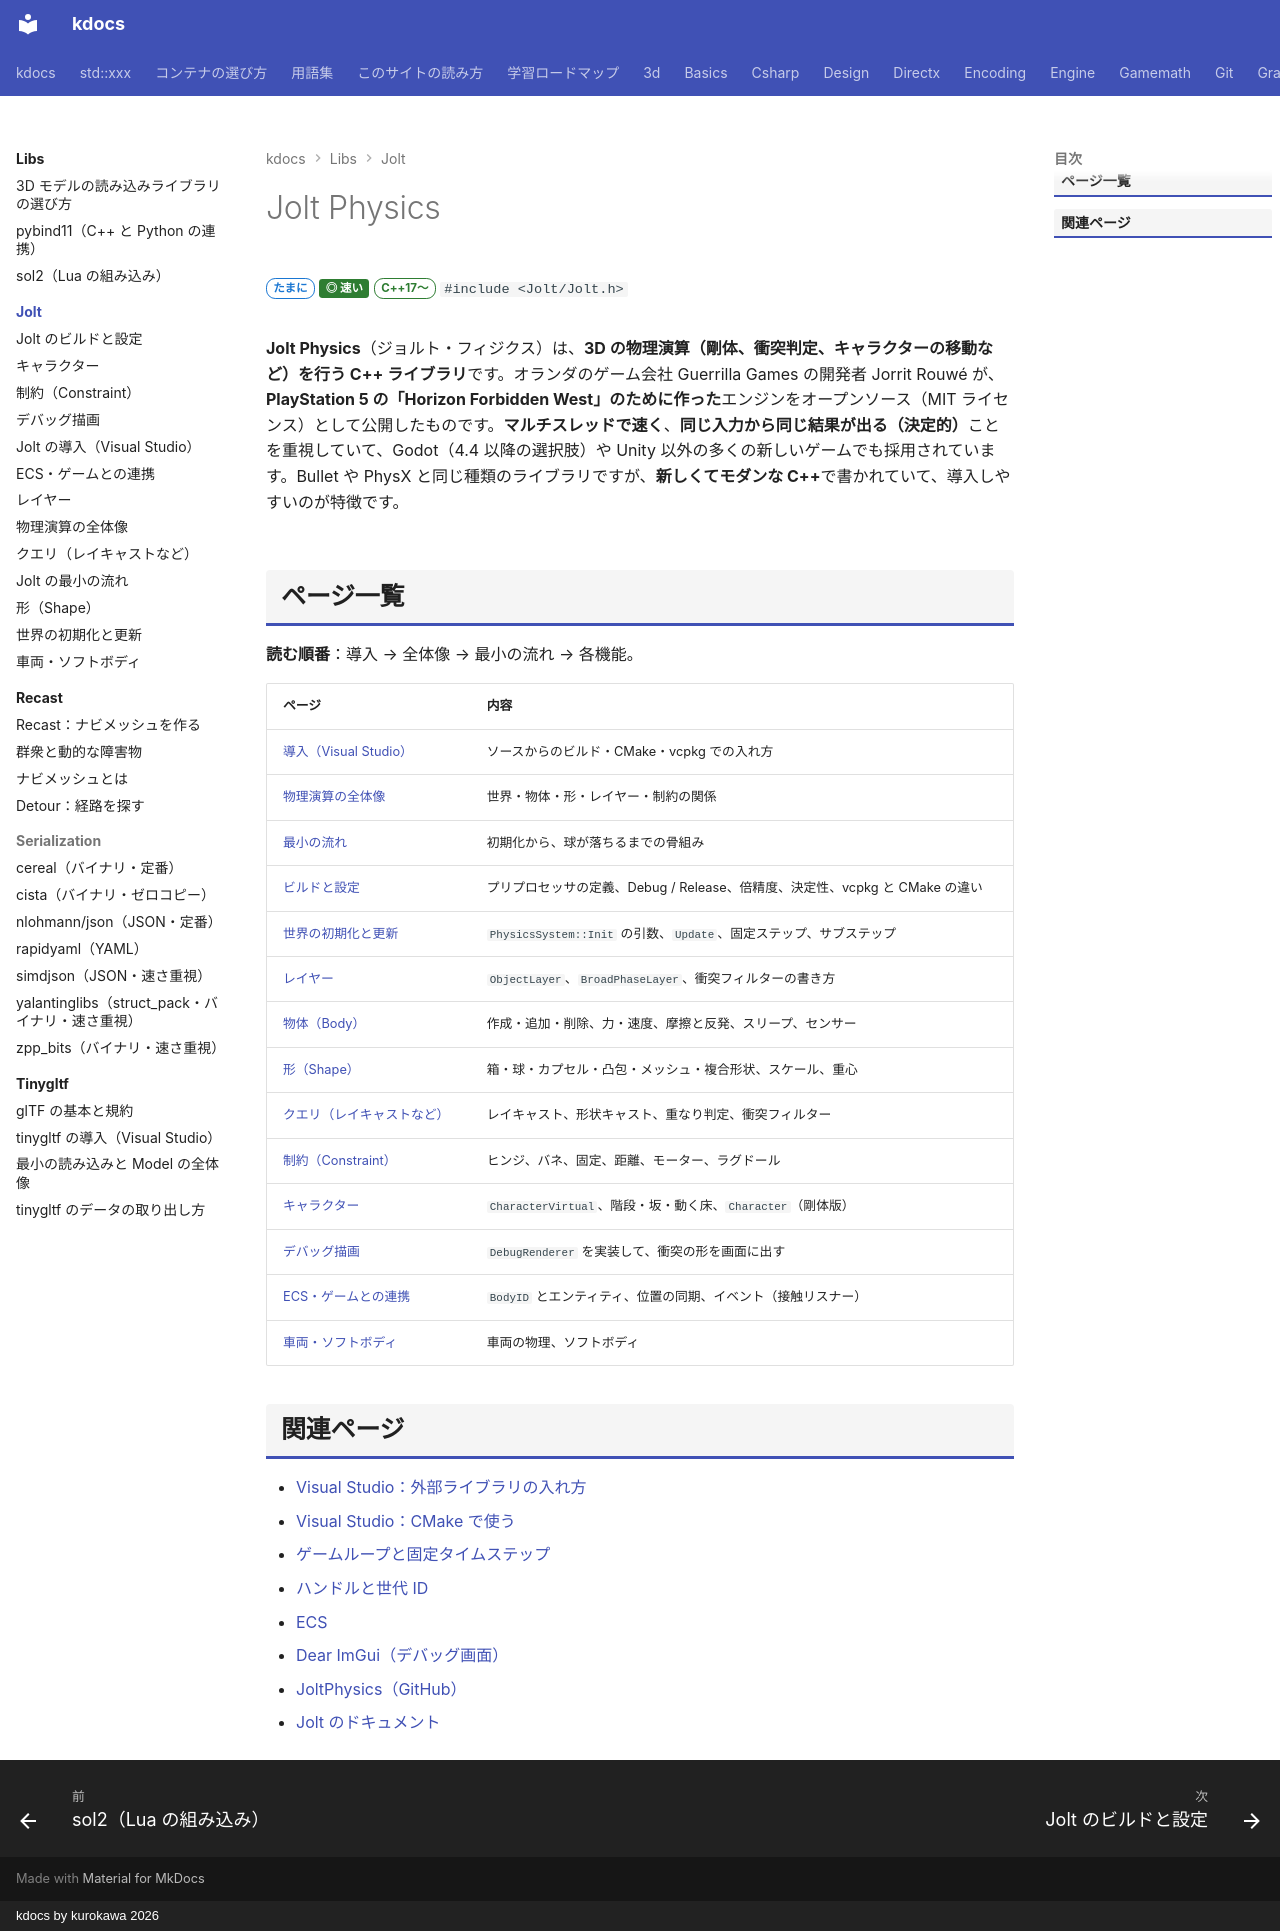

repository: qwzxdf/kdocs · page: libs/jolt/index.html · generator: mkdocs · copyright: kdocs by kurokawa 2026

---
title: Jolt Physics
tags:
  - 外部ライブラリ
  - 物理演算
---

# Jolt Physics

<div class="page-badges" markdown>
<span class="rank rank-sometimes">たまに</span>
<span class="perf perf-4">◎ 速い</span>
<span class="ver ver-17">C++17〜</span>
`#include <Jolt/Jolt.h>`
</div>

**Jolt Physics**（ジョルト・フィジクス）は、**3D の物理演算（剛体、衝突判定、キャラクターの移動など）を行う C++ ライブラリ**です。オランダのゲーム会社 Guerrilla Games の開発者 Jorrit Rouwé が、**PlayStation 5 の「Horizon Forbidden West」のために作った**エンジンをオープンソース（MIT ライセンス）として公開したものです。**マルチスレッドで速く**、<strong>同じ入力から同じ結果が出る（決定的）</strong>ことを重視していて、Godot（4.4 以降の選択肢）や Unity 以外の多くの新しいゲームでも採用されています。Bullet や PhysX と同じ種類のライブラリですが、<strong>新しくてモダンな C++</strong>で書かれていて、導入しやすいのが特徴です。

## ページ一覧

**読む順番**：導入 → 全体像 → 最小の流れ → 各機能。

| ページ | 内容 |
| --- | --- |
| [導入（Visual Studio）](install.md) | ソースからのビルド・CMake・vcpkg での入れ方 |
| [物理演算の全体像](overview.md) | 世界・物体・形・レイヤー・制約の関係 |
| [最小の流れ](quickstart.md) | 初期化から、球が落ちるまでの骨組み |
| [ビルドと設定](build.md) | プリプロセッサの定義、Debug / Release、倍精度、決定性、vcpkg と CMake の違い |
| [世界の初期化と更新](system.md) | `PhysicsSystem::Init` の引数、`Update`、固定ステップ、サブステップ |
| [レイヤー](layers.md) | `ObjectLayer`、`BroadPhaseLayer`、衝突フィルターの書き方 |
| [物体（Body）](bodies.md) | 作成・追加・削除、力・速度、摩擦と反発、スリープ、センサー |
| [形（Shape）](shapes.md) | 箱・球・カプセル・凸包・メッシュ・複合形状、スケール、重心 |
| [クエリ（レイキャストなど）](queries.md) | レイキャスト、形状キャスト、重なり判定、衝突フィルター |
| [制約（Constraint）](constraints.md) | ヒンジ、バネ、固定、距離、モーター、ラグドール |
| [キャラクター](character.md) | `CharacterVirtual`、階段・坂・動く床、`Character`（剛体版） |
| [デバッグ描画](debug-renderer.md) | `DebugRenderer` を実装して、衝突の形を画面に出す |
| [ECS・ゲームとの連携](integration.md) | `BodyID` とエンティティ、位置の同期、イベント（接触リスナー） |
| [車両・ソフトボディ](vehicles.md) | 車両の物理、ソフトボディ |

## 関連ページ

- [Visual Studio：外部ライブラリの入れ方](../../vs/libraries.md)
- [Visual Studio：CMake で使う](../../vs/cmake.md)
- [ゲームループと固定タイムステップ](../../engine/game-loop.md)
- [ハンドルと世代 ID](../../engine/handle.md)
- [ECS](../../design/patterns/ecs.md)
- [Dear ImGui（デバッグ画面）](../imgui/index.md)
- [JoltPhysics（GitHub）](https://github.com/jrouwe/JoltPhysics)
- [Jolt のドキュメント](https://jrouwe.github.io/JoltPhysics/)
